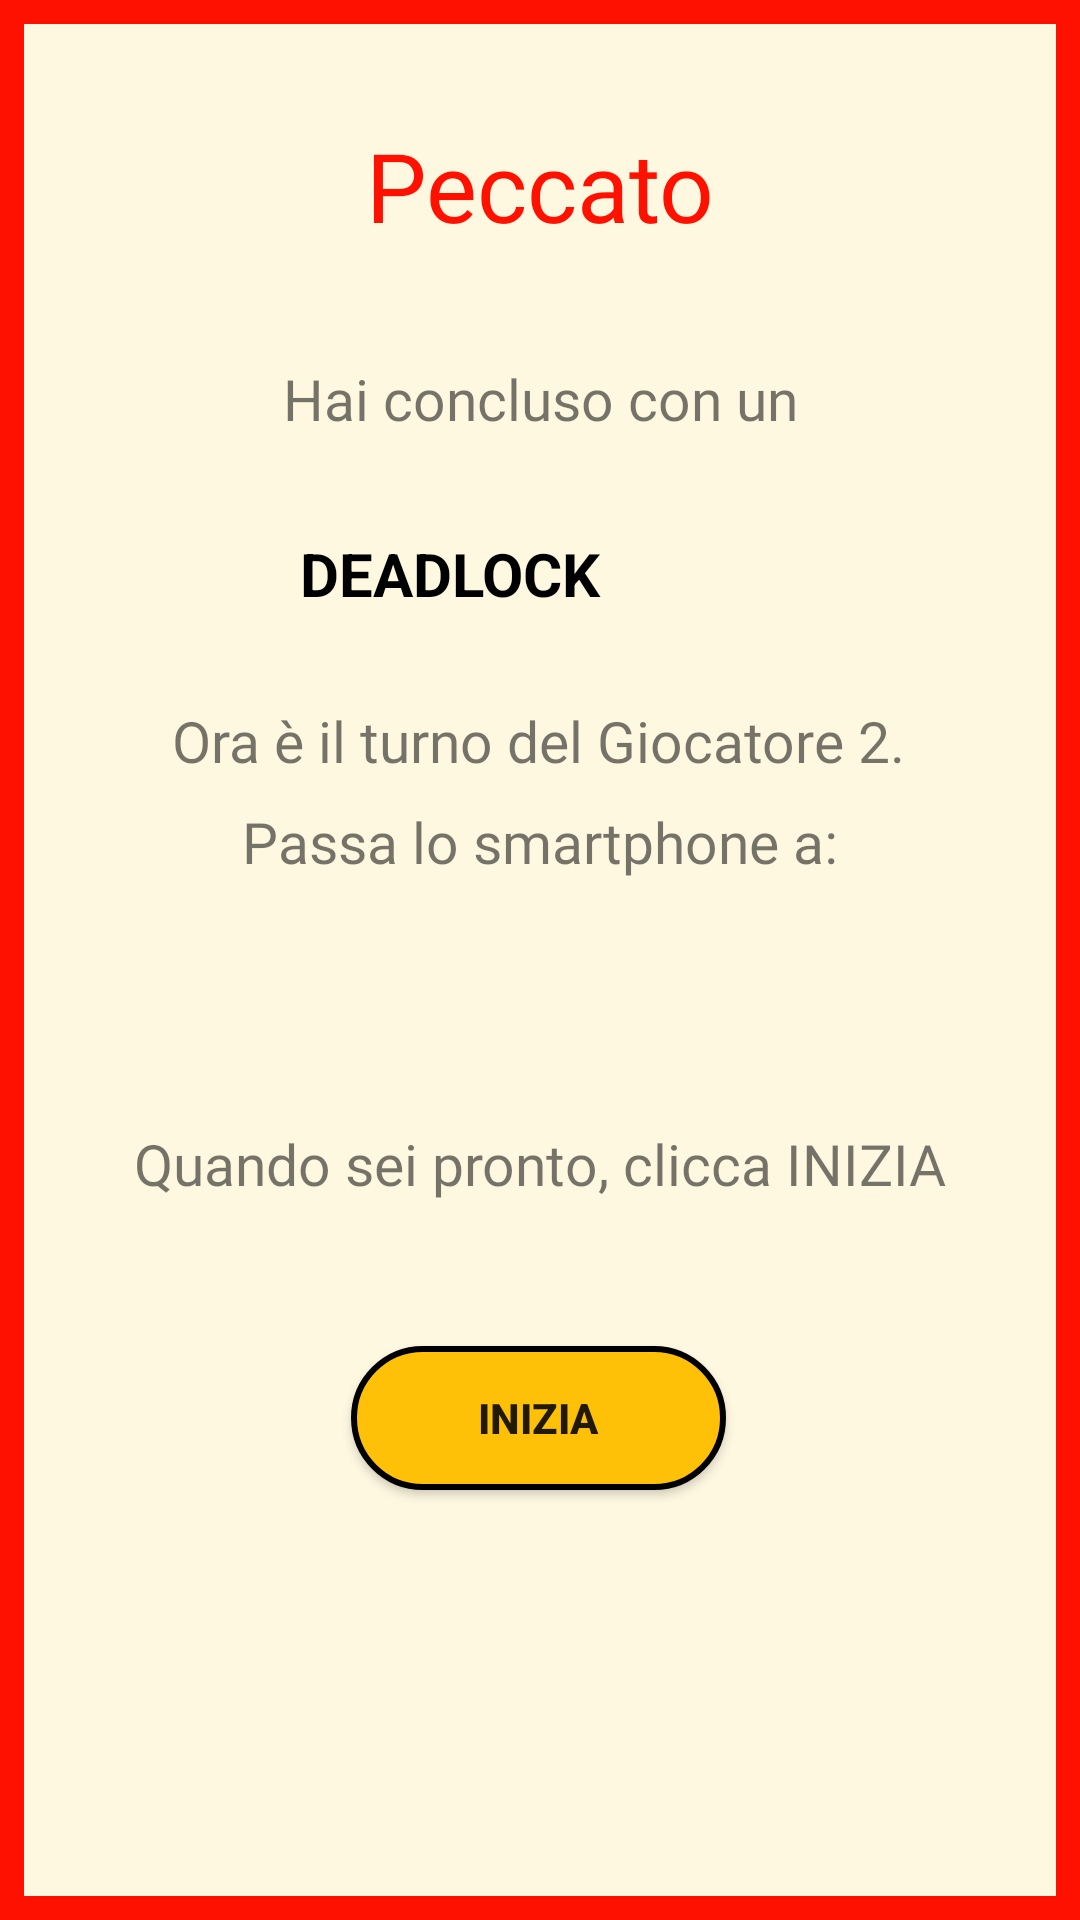

Produce the Android XML layout that renders to this screen, including the resource entries it uses.
<!-- AndroidManifest.xml: application theme Theme.PetrisNetsGame -->
<!-- res/layout/deadlock_player1_popup.xml -->
<?xml version="1.0" encoding="utf-8"?>
<androidx.constraintlayout.widget.ConstraintLayout xmlns:android="http://schemas.android.com/apk/res/android"
    xmlns:app="http://schemas.android.com/apk/res-auto"
    xmlns:tools="http://schemas.android.com/tools"
    android:layout_width="match_parent"
    android:layout_height="match_parent"
    android:background="@drawable/popup_deadlock"
    tools:context=".MultiplayerGameActivity_player1">


    <TextView
        android:id="@+id/textView6"
        android:layout_width="160dp"
        android:layout_height="60dp"
        android:layout_marginTop="32dp"
        android:fontFamily="@font/bangers"
        android:gravity="center"
        android:text="@string/peccato"
        android:textColor="@color/red"
        android:textSize="32sp"
        app:layout_constraintEnd_toEndOf="parent"
        app:layout_constraintStart_toStartOf="parent"
        app:layout_constraintTop_toTopOf="parent" />

    <TextView
        android:id="@+id/textView7"
        android:layout_width="wrap_content"
        android:layout_height="wrap_content"
        android:layout_marginTop="28dp"
        android:fontFamily="@font/comfortaa"
        android:gravity="center"
        android:text="@string/finishedWithA"
        android:textSize="19sp"
        app:layout_constraintEnd_toEndOf="parent"
        app:layout_constraintStart_toStartOf="parent"
        app:layout_constraintTop_toBottomOf="@+id/textView6" />

    <TextView
        android:id="@+id/deadlockText"
        android:layout_width="wrap_content"
        android:layout_height="wrap_content"
        android:layout_marginTop="32dp"
        android:text="@string/deadlock"
        android:textColor="@color/black"
        android:textSize="20sp"
        android:textStyle="bold"
        app:layout_constraintEnd_toEndOf="parent"
        app:layout_constraintHorizontal_bias="0.385"
        app:layout_constraintStart_toStartOf="parent"
        app:layout_constraintTop_toBottomOf="@+id/textView7" />

    <TextView
        android:id="@+id/textView9"
        android:layout_width="wrap_content"
        android:layout_height="wrap_content"
        android:fontFamily="@font/comfortaa"
        android:gravity="center"
        android:text="@string/popupText2"
        android:textSize="19sp"
        app:layout_constraintBottom_toBottomOf="parent"
        app:layout_constraintEnd_toEndOf="parent"
        app:layout_constraintHorizontal_bias="0.496"
        app:layout_constraintStart_toStartOf="parent"
        app:layout_constraintTop_toBottomOf="@+id/deadlockText"
        app:layout_constraintVertical_bias="0.072" />

    <TextView
        android:id="@+id/giocatore2Text"
        android:layout_width="wrap_content"
        android:layout_height="wrap_content"
        android:layout_marginTop="24dp"
        android:textColor="@color/red"
        android:textSize="25sp"
        android:textStyle="bold"
        app:layout_constraintEnd_toEndOf="parent"
        app:layout_constraintHorizontal_bias="0.498"
        app:layout_constraintStart_toStartOf="parent"
        app:layout_constraintTop_toBottomOf="@+id/textView8" />

    <Button
        android:id="@+id/buttonInizia"
        android:layout_width="125dp"
        android:layout_height="wrap_content"
        android:layout_marginTop="48dp"
        android:background="@drawable/button_start"
        android:text="@string/button_start"
        android:textStyle="bold"
        app:layout_constraintEnd_toEndOf="parent"
        app:layout_constraintHorizontal_bias="0.498"
        app:layout_constraintStart_toStartOf="parent"
        app:layout_constraintTop_toBottomOf="@+id/textView11" />

    <TextView
        android:id="@+id/textView8"
        android:layout_width="wrap_content"
        android:layout_height="wrap_content"
        android:layout_marginTop="8dp"
        android:fontFamily="@font/comfortaa"
        android:gravity="center"
        android:text="@string/popupText3"
        android:textSize="19sp"
        app:layout_constraintEnd_toEndOf="parent"
        app:layout_constraintStart_toStartOf="parent"
        app:layout_constraintTop_toBottomOf="@+id/textView9" />

    <TextView
        android:id="@+id/textView11"
        android:layout_width="wrap_content"
        android:layout_height="wrap_content"
        android:layout_marginTop="24dp"
        android:fontFamily="@font/comfortaa"
        android:text="@string/popupText4"
        android:textSize="19sp"
        app:layout_constraintEnd_toEndOf="parent"
        app:layout_constraintStart_toStartOf="parent"
        app:layout_constraintTop_toBottomOf="@+id/giocatore2Text" />

    <TextView
        android:id="@+id/textView13"
        android:layout_width="wrap_content"
        android:layout_height="wrap_content"
        app:layout_constraintBottom_toBottomOf="parent"
        app:layout_constraintEnd_toEndOf="parent"
        app:layout_constraintHorizontal_bias="0.503"
        app:layout_constraintStart_toStartOf="parent"
        app:layout_constraintTop_toBottomOf="@+id/buttonInizia"
        app:layout_constraintVertical_bias="0.261" />


    <ImageView
        android:id="@+id/DeadImageView"
        android:layout_width="35dp"
        android:layout_height="35dp"
        android:layout_marginStart="8dp"
        android:layout_marginTop="24dp"
        android:background="@drawable/dead"
        app:layout_constraintStart_toEndOf="@+id/deadlockText"
        app:layout_constraintTop_toBottomOf="@+id/textView7"
        tools:ignore="ContentDescription" />

    <ImageView
        android:id="@+id/LockImageView"
        android:layout_width="35dp"
        android:layout_height="35dp"
        android:layout_marginTop="24dp"
        android:background="@drawable/lock"
        app:layout_constraintEnd_toEndOf="parent"
        app:layout_constraintHorizontal_bias="0.026"
        app:layout_constraintStart_toEndOf="@+id/DeadImageView"
        app:layout_constraintTop_toBottomOf="@+id/textView7"
        tools:ignore="ContentDescription" />

</androidx.constraintlayout.widget.ConstraintLayout>
<!-- resources referenced by this layout -->
<resources>
  <color name="black">#FF000000</color>
  <color name="red">#FF1100</color>
  <!-- drawable button_start (drawable) -->
  <?xml version="1.0" encoding="utf-8"?>
  <selector xmlns:android="http://schemas.android.com/apk/res/android">
      <item>
          <shape
              android:shape="rectangle">
              <solid android:color="#FFC107"/>
              <corners android:radius="100dp"/>
              <stroke android:color="@color/black" android:width="2dp"/>
          </shape>
  
  
      </item>
  </selector>
  <!-- drawable popup_deadlock (drawable) -->
  <?xml version="1.0" encoding="utf-8"?>
  <selector xmlns:android="http://schemas.android.com/apk/res/android">
      <item>
          <shape
              android:shape="rectangle">
              <solid android:color="@color/sfondo_pausa"/>
              <stroke android:color="@color/red" android:width="8dp"/>
          </shape>
  
  
      </item>
  </selector>
  <string name="button_start">Inizia</string>
  <string name="deadlock">DEADLOCK</string>
  <string name="finishedWithA">Hai concluso con un</string>
  <string name="peccato">Peccato</string>
  <string name="popupText2">Ora è il turno del Giocatore 2.</string>
  <string name="popupText3">Passa lo smartphone a:</string>
  <string name="popupText4">Quando sei pronto, clicca INIZIA</string>
  <style name="Theme.PetrisNetsGame" parent="Theme.AppCompat.Light.NoActionBar">
          
          <item name="colorPrimary">@color/purple_500</item>
          <item name="colorPrimaryVariant">@color/purple_700</item>
          <item name="colorOnPrimary">@color/white</item>
          
          <item name="colorSecondary">@color/teal_200</item>
          <item name="colorSecondaryVariant">@color/teal_700</item>
          <item name="colorOnSecondary">@color/black</item>
          
          <item name="android:statusBarColor" tools:targetApi="l">@color/barra</item>
          
      </style>
  <color name="sfondo_pausa">#FFF8E1</color>
  <color name="purple_500">#FF6200EE</color>
  <color name="purple_700">#FF3700B3</color>
  <color name="white">#FFFFFFFF</color>
  <color name="teal_200">#FF03DAC5</color>
  <color name="teal_700">#FF018786</color>
  <color name="barra">#FFCC80</color>
</resources>
